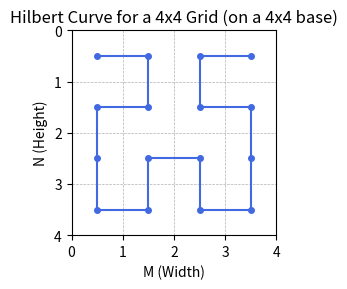
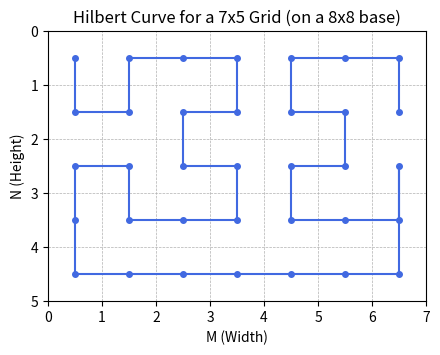
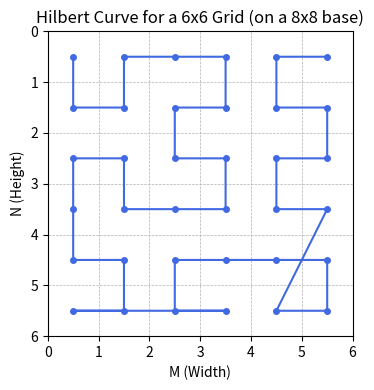
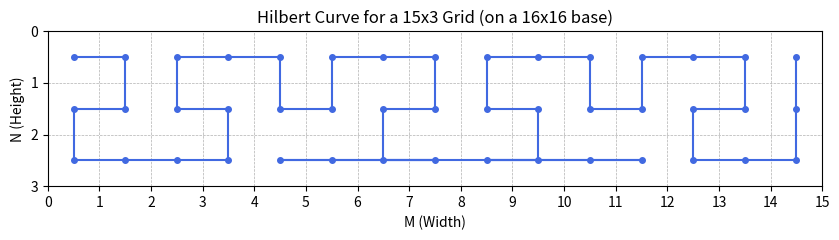

Write Python code to recreate these figures, in order.
import matplotlib.pyplot as plt
import math

def d2xy(d, k):
    """
    Convert distance d on a 1D Hilbert curve to (x, y) on a 2^k x 2^k grid.

    Args:
        d (int): distance along the curve (0 <= d < 4**k).
        k (int): curve order (grid side length is 2**k).

    Returns:
        tuple: (x, y) coordinates.
    """
    n = 2**k
    x, y = 0, 0
    s = 1
    while s < n:
        rx = 1 & (d >> 1)
        ry = 1 & (d ^ rx)
        
        # Rotation and flip logic
        if ry == 0:
            if rx == 1:
                x = s - 1 - x
                y = s - 1 - y
            x, y = y, x # swap x and y
            
        x += s * rx
        y += s * ry
        d >>= 2
        s *= 2
    return x, y

def draw_hilbert_mn(m, n):
    """
    Generate and plot a Hilbert curve for an arbitrary m x n grid.
    
    Args:
        m (int): grid width (columns).
        n (int): grid height (rows).
    """
    if m <= 0 or n <= 0:
        print("Error: m and n must be positive integers.")
        return

    # 1. Find the smallest 2^k x 2^k grid that can contain m x n
    side = max(m, n)
    # math.log2(side) computes bits to represent side-1
    # math.ceil rounds up to get the order k
    k = math.ceil(math.log2(side)) if side > 1 else 1
    N = 2**k # side length of the larger grid
    
    print(f"Target grid: {m}x{n}")
    print(f"Use a {N}x{N} (order k={k}) Hilbert curve to cover the grid.")

    # 2. Generate all points on the full 2^k x 2^k curve
    points = []
    total_points_in_large_square = 4**k
    for d in range(total_points_in_large_square):
        x, y = d2xy(d, k)
        # 3. Keep only the points that fall in the m x n region
        if x < m and y < n:
            points.append((x, y))

    if not points:
        print("No points found inside the specified m x n region.")
        return

    # 4. Prepare for plotting
    # Shift coordinates to cell centers for clarity
    x_coords = [p[0] + 0.5 for p in points]
    y_coords = [p[1] + 0.5 for p in points]

    fig, ax = plt.subplots(figsize=(m / 2 + 1, n / 2 + 1))
    
    # Plot curve
    ax.plot(x_coords, y_coords, marker='o', linestyle='-', color='royalblue', markersize=4)

    # Beautify plot
    ax.set_title(f'Hilbert Curve for a {m}x{n} Grid (on a {N}x{N} base)')
    ax.set_xlabel('M (Width)')
    ax.set_ylabel('N (Height)')
    
    # Grid lines and ticks
    ax.set_xticks([i for i in range(m + 1)])
    ax.set_yticks([i for i in range(n + 1)])
    ax.set_xlim(0, m)
    ax.set_ylim(0, n)
    ax.grid(True, which='both', linestyle='--', linewidth=0.5)

    # Force square cells
    ax.set_aspect('equal', adjustable='box')
    
    # Flip y-axis so (0,0) appears at top-left like matrix indexing
    ax.invert_yaxis()

    plt.tight_layout()
    plt.show()


if __name__ == '__main__':
    # --- You can tweak M and N here for quick experiments ---

    # Example 1: classic 4x4 grid (2^2 x 2^2)
    print("--- Example 1: 4x4 grid ---")
    draw_hilbert_mn(m=4, n=4)

    # Example 2: non-square 7x5 grid
    print("\n--- Example 2: 7x5 grid ---")
    draw_hilbert_mn(m=7, n=5)
    
    # Example 3: 6x6 grid (not a power of two)
    print("\n--- Example 3: 6x6 grid ---")
    draw_hilbert_mn(m=6, n=6)

    # Example 4: rectangular 15x3 grid
    print("\n--- Example 4: 15x3 grid ---")
    draw_hilbert_mn(m=15, n=3)
